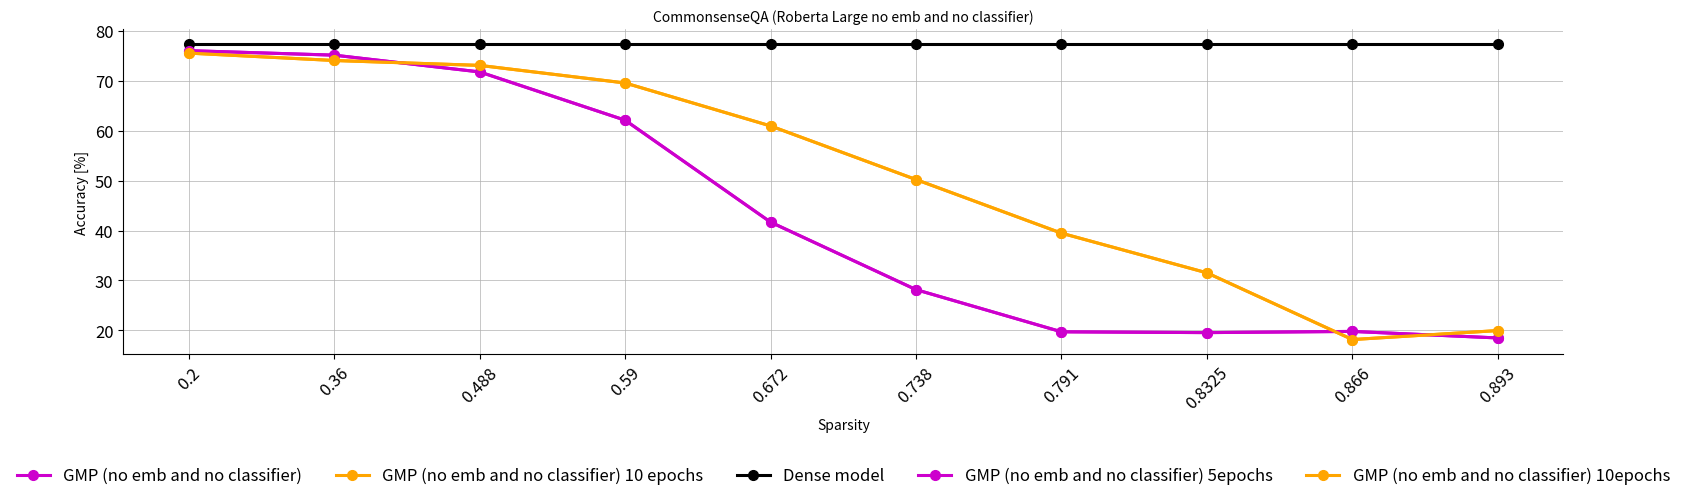

Reproduce this figure in Python.
import matplotlib.pyplot as plt
import numpy as np
from matplotlib.pyplot import figure
fig = figure(num=None, figsize=(16, 5), dpi=150, facecolor='w', edgecolor='k')
fontsize = 12
Titlesize = 10
markersize = 7
linewidth = 2.2
x_axis = range(10)


# commonsenseQA
dense_csqa = [77.31]
x_lth_csqa = [0.2, 0.36, 0.488, 0.590, 0.672, 0.738, 0.791, 0.8325, 0.866, 0.893]

robert_gmp_csqa_5epochs  = [76.00, 72.40, 63.96, 19.57, 19.57, 19.57, 19.57, 19.57, 19.57, 19.57]
robert_gmp_csqa_no_embed_5epochs  = [76.24, 75.10, 69.86, 59.70, 19.57, 19.57, 19.57, 19.57, 19.57, 19.57]
robert_gmp_csqa_no_embed_no_classifier_5epochs = [76.00, 75.10, 71.74, 62.08, 41.68, 28.17, 19.73, 19.57, 19.81, 18.50]
robert_gmp_LLR_no_embed_no_classifier_5epochs  = [76.49, 74.12, 70.51, 64.78, 54.95, 43.57, 36.77, 30.63, 22.11, 19.57]

# robert_lth_csqa = [75.92, 74.04, 69.62, 19.57, 19.57, 19.57, 19.57, 19.57, 19.57, 19.57]

robert_gmp_104_300_no_embed_no_classifier_5epochs = [20.06, 20.39, 21.13, 21.37, 20.55, 21.78, 21.94, 20.72, 21.37, 16.95]
robert_gmp_104_600_no_embed_no_classifier_5epochs = [21.21, 20.96, 21.37, 18.34, 19.73, 20.63, 19.90, 21.37, 18.75, 18.34]
robert_gmp_505_300_no_embed_no_classifier_5epochs = [19.32, 17.19, 20.88, 20.06, 23.34, 21.13, 19.81, 20.22, 19.73, 19.00]
robert_gmp_505_600_no_embed_no_classifier_5epochs = [20.63, 20.31, 17.69, 20.47, 20.39, 19.73, 19.65, 20.06, 19.08, 21.04]
robert_gmp_105_300_no_embed_no_classifier_5epochs = [76.90, 75.51, 71.82, 65.52, 55.61, 39.72, 32.18, 21.13, 20.63, 19.98]
robert_gmp_105_600_no_embed_no_classifier_5epochs = [76.00, 75.10, 71.74, 62.08, 41.68, 28.17, 19.73, 19.57, 19.81, 18.50]
robert_gmp_506_300_no_embed_no_classifier_5epochs = [76.08, 73.95, 69.61, 57.90, 36.69, 23.51, 19.24, 21.86, 19.16, 19.49]
robert_gmp_506_600_no_embed_no_classifier_5epochs = [76.90, 72.40, 66.58, 27.68, 22.52, 24.73, 20.63, 20.47, 18.09, 18.91]


robert_gmp_104_300_no_embed_no_classifier_10epochs = [20.80, 20.55, 19.49, 21.62, 21.21, 19.57, 19.49, 19.16, 20.06, 19.98]
robert_gmp_104_600_no_embed_no_classifier_10epochs = [20.06, 20.22, 20.72, 19.73, 18.70, 21.04, 20.34, 19.00, 19.16, 20.55]
robert_gmp_505_300_no_embed_no_classifier_10epochs = [21.04, 20.39, 21.53, 21.37, 19.32, 20.06, 18.91, 19.65, 19.57, 18.34]
robert_gmp_505_600_no_embed_no_classifier_10epochs = [21.45, 19.90, 21.45, 19.08, 19.65, 19.57, 20.22, 19.49, 20.96, 21.13]
robert_gmp_105_300_no_embed_no_classifier_10epochs = [75.92, 73.95, 72.89, 69.69, 60.03, 50.69, 40.86, 34.39, 30.63, 22.03]
robert_gmp_105_600_no_embed_no_classifier_10epochs = [75.51, 74.03, 73.05, 69.53, 60.93, 50.20, 39.47, 31.53, 18.18, 19.98]
robert_gmp_506_300_no_embed_no_classifier_10epochs = [76.57, 74.49, 71.90, 65.02, 56.26, 41.67, 32.26, 18.83, 20.88, 23.75]
robert_gmp_506_600_no_embed_no_classifier_10epochs = [76.49, 74.61, 71.99, 64.53, 53.89, 38.49, 31.44, 22.85, 20.14, 20.63]



roberta_large = fig.add_subplot(1,1,1)
# roberta_large.plot(x_axis, dense_csqa*10,  '-o',   label='Dense model',color='black',linewidth=linewidth, markersize=markersize, )
# roberta_large.plot(x_axis, robert_gmp_csqa_5epochs,  '-o',   label='GMP',color='#228B22',linewidth=linewidth, markersize=markersize, )
# roberta_large.plot(x_axis, robert_gmp_csqa_no_embed_5epochs,  '-o',   label='GMP (no emb)',color='blue',linewidth=linewidth, markersize=markersize, )
roberta_large.plot(x_axis, robert_gmp_csqa_no_embed_no_classifier_5epochs,  '-o',   label='GMP (no emb and no classifier)',color='#CD00CD',linewidth=linewidth, markersize=markersize, )
roberta_large.plot(x_axis, robert_gmp_105_600_no_embed_no_classifier_10epochs,  '-o',   label='GMP (no emb and no classifier) 10 epochs',color='orange',linewidth=linewidth, markersize=markersize, )
# roberta_large.plot(x_axis, robert_gmp_LLR_no_embed_no_classifier_5epochs,  '-o',   label='GMP + LRR (no emb and no classifier)',color='purple',linewidth=linewidth, markersize=markersize, )
# # roberta_large.plot(x_axis, robert_structured,  '-o',   label='Structrued (L1 Norm)',color='orange',linewidth=linewidth, markersize=markersize, )

roberta_large.plot(x_axis, dense_csqa*10,  '-o',   label='Dense model',color='black',linewidth=linewidth, markersize=markersize, )
# roberta_large.plot(x_axis, robert_gmp_104_600_no_embed_no_classifier_5epochs,  '-o',   label='GMP lr=0.0001',color='#228B22',linewidth=linewidth, markersize=markersize, )
# roberta_large.plot(x_axis, robert_gmp_505_600_no_embed_no_classifier_5epochs,  '-o',   label='GMP lr=0.00005',color='blue',linewidth=linewidth, markersize=markersize, )
roberta_large.plot(x_axis, robert_gmp_105_600_no_embed_no_classifier_5epochs,  '-o',   label='GMP (no emb and no classifier) 5epochs',color='#CD00CD',linewidth=linewidth, markersize=markersize, )
roberta_large.plot(x_axis, robert_gmp_105_600_no_embed_no_classifier_10epochs,  '-o',   label='GMP (no emb and no classifier) 10epochs',color='orange',linewidth=linewidth, markersize=markersize, )
# roberta_large.plot(x_axis, robert_gmp_105_600_no_embed_no_classifier_10epochs,  '-o',   label='GMP (no emb and no classifier) 10 epochs',color='orange',linewidth=linewidth, markersize=markersize, )
# roberta_large.plot(x_axis, robert_gmp_506_600_no_embed_no_classifier_5epochs,  '-o',   label='GMP lr=0.000005',color='purple',linewidth=linewidth, markersize=markersize, )
# roberta_large.plot(x_axis, robert_structured,  '-o',   label='Structrued (L1 Norm)',color='orange',linewidth=linewidth, markersize=markersize, )


roberta_large.set_title('CommonsenseQA (Roberta Large no emb and no classifier)',fontsize=Titlesize)
roberta_large.axes.get_xaxis().set_visible(True)
roberta_large.set_ylabel('Accuracy [%]', fontsize=Titlesize)
roberta_large.set_xlabel('Sparsity', fontsize=Titlesize)

# print((dense_csqa[0] - robert_lth_csqa[3])/  dense_csqa)[]
roberta_large.xaxis.set_ticks(x_axis)
roberta_large.set_xticklabels(np.array([0.2, 0.36, 0.488, 0.590, 0.672, 0.738, 0.791, 0.8325, 0.866, 0.893]), rotation=45, fontsize=10 )

roberta_large.tick_params(axis='both', which='major', labelsize=fontsize)
# xposition = [3,7]
# for xc in xposition:
#     plt.axvline(x=xc, color='#a90308', linestyle='--', alpha=0.5)
roberta_large.grid(True, linestyle='-', linewidth=0.5, )

roberta_large.spines['right'].set_visible(False)
roberta_large.spines['top'].set_visible(False)


plt.tight_layout()
fig.legend(loc='lower center', bbox_to_anchor=(0.0, 0.0, 1, 1), fancybox=False, shadow=False, ncol=6, fontsize=fontsize, frameon=False)
fig.subplots_adjust(left=0.05, bottom=0.29, right=0.95, top=0.94, wspace=0.2, hspace=0.35)
plt.savefig('GMP_10_epochs.pdf', bbox_inches='tight')
plt.show()
